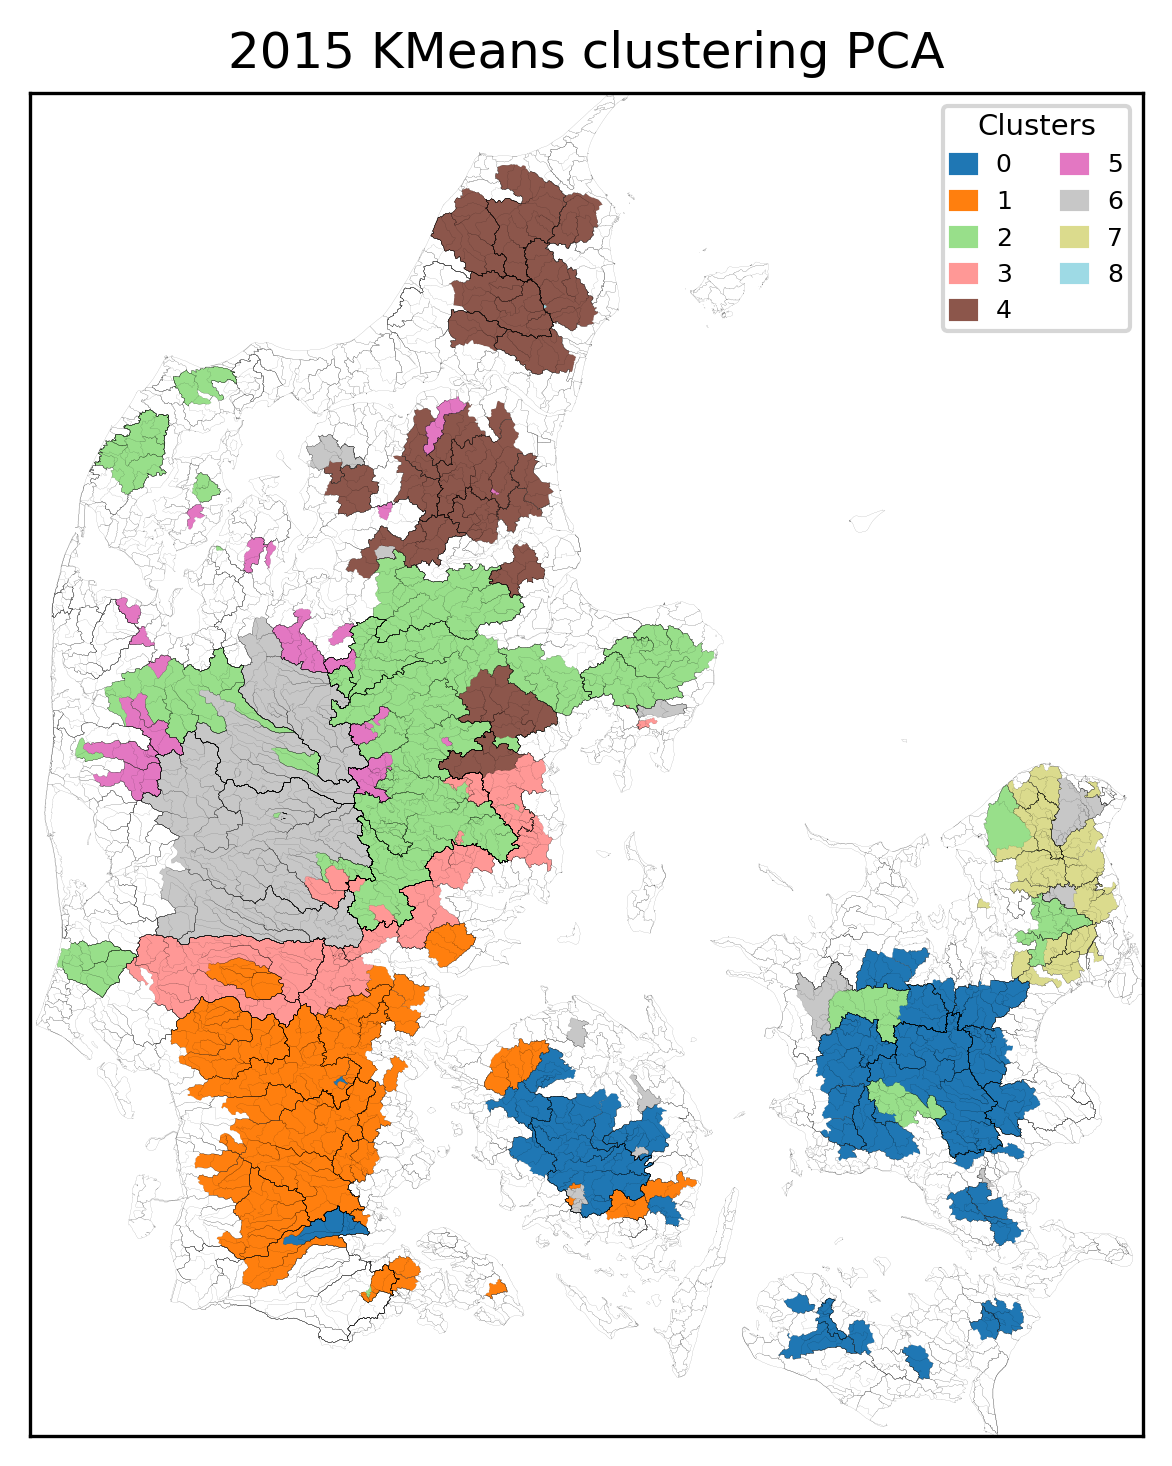

The data file committed next to this chart (first rows):
, Cluster
57000055, 0
57000052, 0
57000050, 0
57000049, 0
59000006, 0
58000047, 0
57001002, 0
57000063, 0
60000031, 0
60000029, 0
60000035, 0
56000001, 0
56000003, 0
54000002, 0
61000012, 0
60000036, 0
55000017, 0
56000002, 0
46000001, 0
45000004, 0
45000005, 0
45000002, 0
45000003, 0
45000043, 0
51000002, 0
51000024, 0
51000026, 0
52000068, 0
57000044, 0
56000007, 0
56000006, 0
56000005, 0
47000036, 0
42000074, 0
62000014, 0
61000013, 0
63000007, 0
62000017, 0
62000015, 0
62000012, 0
62000022, 0
46000019, 0
36000015, 0
44000021, 0
46000030, 0
46000017, 0
46000018, 0
64000025, 0
67000018, 0
67000017, 0
66000014, 0
67000019, 0
41000020, 1
42000012, 1
45000035, 1
37000034, 1
42000020, 1
31000017, 1
43000001, 1
47000001, 1
... 198 more rows
